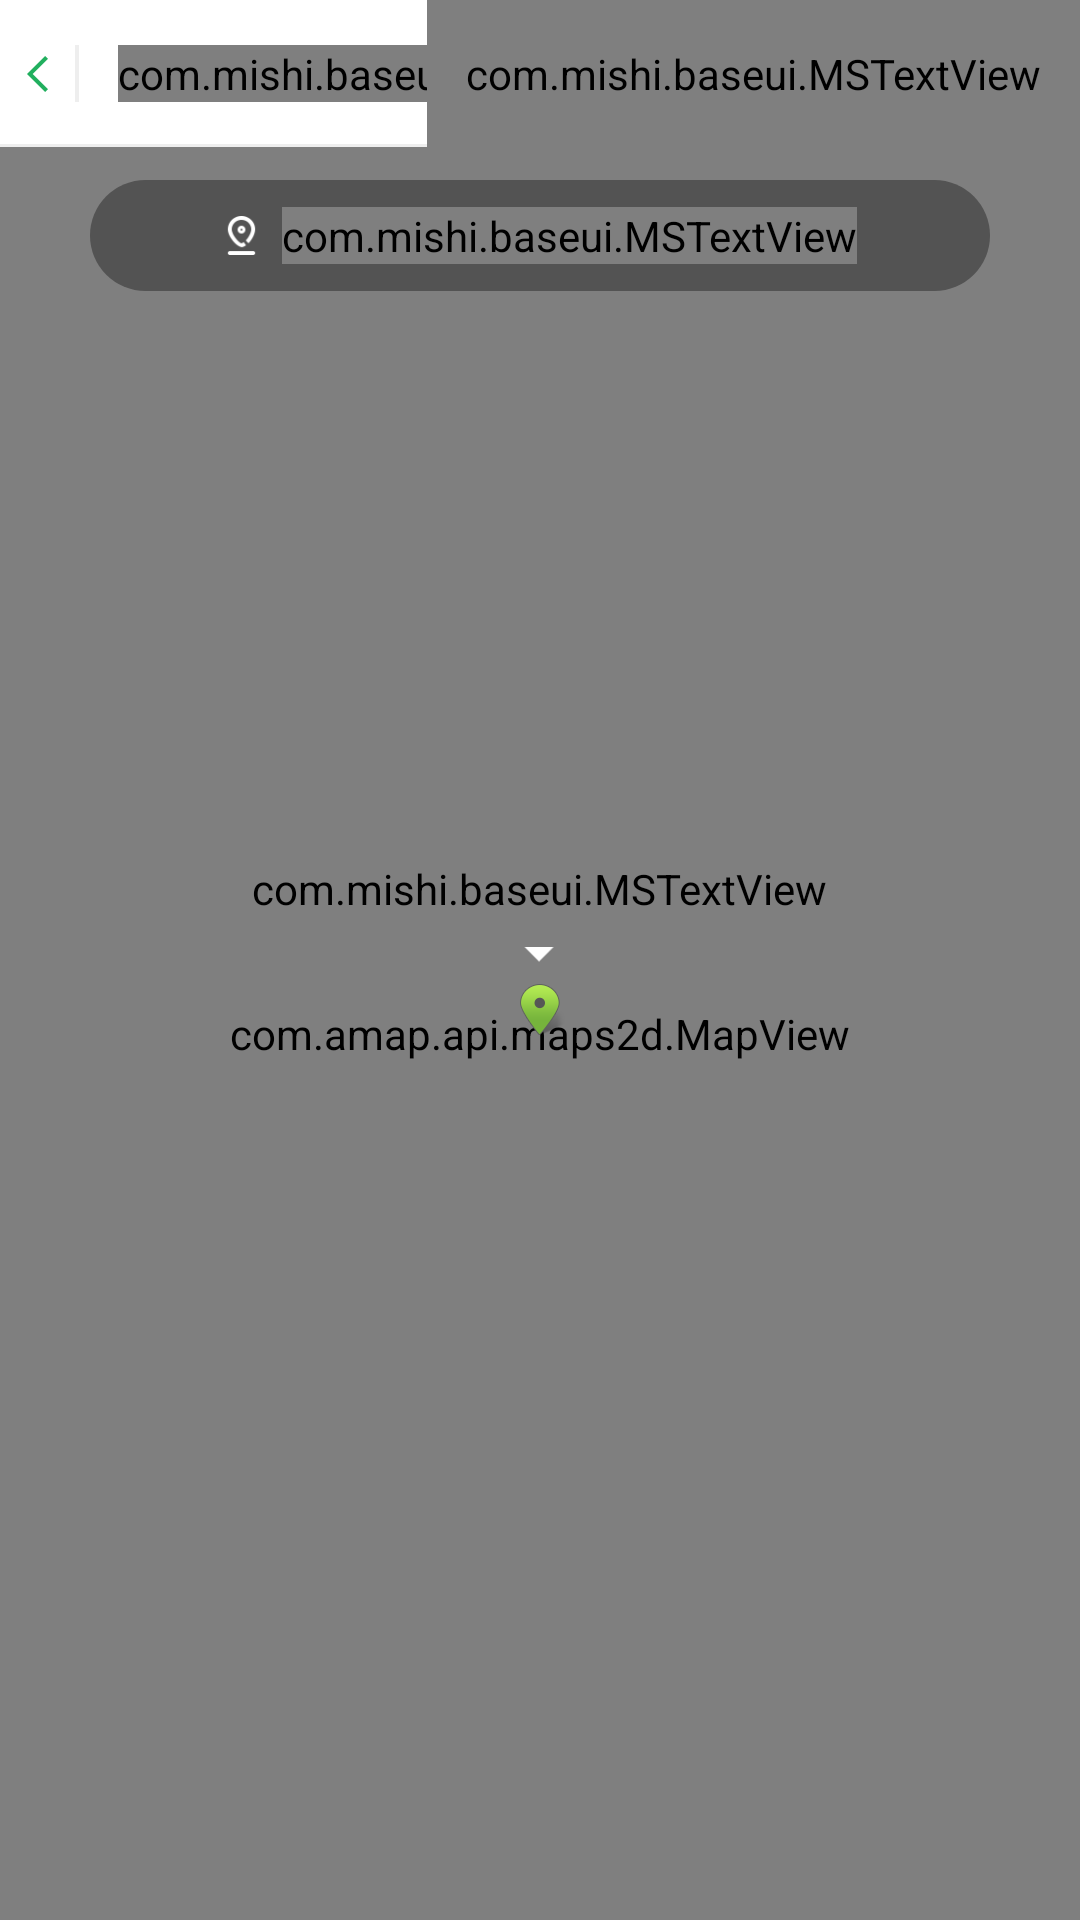

Reconstruct the res/layout file that produces this screen, plus the resources it refers to.
<!-- AndroidManifest.xml: application theme AppTheme -->
<!-- res/layout/activity_custom_location.xml -->
<?xml version="1.0" encoding="utf-8"?>
<LinearLayout xmlns:android="http://schemas.android.com/apk/res/android"
    android:layout_width="match_parent"
    android:layout_height="match_parent"
    android:orientation="vertical">

    <include layout="@layout/actionbar_normal" />

    <RelativeLayout
        android:layout_width="match_parent"
        android:layout_height="match_parent">

        <com.amap.api.maps2d.MapView
            android:id="@+id/map"
            android:layout_width="match_parent"
            android:layout_height="match_parent" />

        <ImageView
            android:id="@+id/anchor"
            android:layout_width="1dp"
            android:layout_height="1dp"
            android:layout_centerInParent="true" />

        <ImageView
            android:id="@+id/map_position_icon"
            android:layout_width="wrap_content"
            android:layout_height="wrap_content"
            android:layout_alignBottom="@id/anchor"
            android:layout_centerHorizontal="true"
            android:src="@drawable/map_position_icon" />

        <RelativeLayout
            android:layout_width="wrap_content"
            android:layout_height="wrap_content"
            android:layout_above="@id/map_position_icon"
            android:layout_centerHorizontal="true"
            android:layout_marginLeft="@dimen/normal_margin"
            android:layout_marginRight="@dimen/normal_margin">

            <com.mishi.baseui.MSTextView
                android:id="@+id/target_position"
                android:layout_width="wrap_content"
                android:layout_height="wrap_content"
                android:background="@drawable/bg_white_round"
                android:padding="10dp" />

            <TextView
                android:id="@+id/arrow"
                android:layout_width="10dp"
                android:layout_height="10dp"
                android:layout_below="@+id/target_position"
                android:layout_centerHorizontal="true"
                android:layout_marginTop="-1px"
                android:background="@drawable/triangle" />

        </RelativeLayout>

        <RelativeLayout
            android:id="@+id/top_tip"
            android:layout_width="match_parent"
            android:layout_height="wrap_content"
            android:layout_marginLeft="30dp"
            android:layout_marginRight="30dp"
            android:layout_marginTop="@dimen/layout_ui_group_inner_vertical_11dp"
            android:background="@drawable/bg_select_position_tip_shape"
            android:paddingBottom="9dp"
            android:paddingTop="9dp">

            <RelativeLayout
                android:layout_width="wrap_content"
                android:layout_height="wrap_content"
                android:layout_centerHorizontal="true">

                <ImageView
                    android:id="@+id/tip_icon"
                    android:layout_width="13dp"
                    android:layout_height="13dp"
                    android:layout_centerVertical="true"
                    android:src="@drawable/position_tip_icon" />

                <com.mishi.baseui.MSTextView
                    android:layout_width="wrap_content"
                    android:layout_height="wrap_content"
                    android:layout_centerVertical="true"
                    android:layout_marginLeft="@dimen/layout_ui_group_inner_horizon_margin_7dp"
                    android:layout_toRightOf="@id/tip_icon"
                    android:text="@string/select_position_tip"
                    android:textColor="#fff"
                    android:textSize="@dimen/small_text_size" />

            </RelativeLayout>

        </RelativeLayout>

    </RelativeLayout>

</LinearLayout>
<!-- res/layout/actionbar_normal.xml (included above) -->
<RelativeLayout xmlns:android="http://schemas.android.com/apk/res/android"
    android:layout_width="match_parent"
    android:layout_height="@dimen/action_bar_height"
    android:background="@drawable/bg_actionbar">

    <ImageButton
        android:id="@+id/actionbar_btn_back"
        android:layout_width="25dp"
        android:layout_height="25dp"
        android:layout_centerVertical="true"
        android:background="@drawable/actionbar_menu_pressed"
        android:src="@drawable/arrow_back_green" />

    <View
        android:id="@+id/action_bar_divide"
        android:layout_width="@dimen/action_bar_divide_width"
        android:layout_height="@dimen/action_bar_divide_height"
        android:layout_centerVertical="true"
        android:layout_toRightOf="@id/actionbar_btn_back"
        android:background="@color/ms_actionbar_divider_bg" />

    <com.mishi.baseui.MSTextView
        android:id="@+id/actionbar_tv_title"
        android:layout_width="wrap_content"
        android:layout_height="wrap_content"
        android:layout_centerVertical="true"
        android:layout_marginLeft="@dimen/action_bar_title_margine_left"
        android:layout_toRightOf="@id/action_bar_divide"
        android:textColor="@color/ms_black"
        android:textSize="@dimen/action_bar_title_text_size" />


    <com.mishi.baseui.MSTextView
        android:id="@+id/actionbar_right_text_btn"
        android:layout_width="wrap_content"
        android:layout_height="match_parent"
        android:layout_alignParentRight="true"
        android:background="@drawable/actionbar_menu_pressed"
        android:gravity="center"
        android:padding="@dimen/layout_ui_group_inner_horizon_margin"
        android:textColor="@color/ms_green"
        android:textSize="@dimen/normal_text_size" />

    <ImageButton
        android:id="@+id/actionbar_right_image_btn"
        android:layout_width="23dp"
        android:layout_height="23dp"
        android:layout_alignParentRight="true"
        android:layout_centerVertical="true"
        android:layout_marginRight="@dimen/layout_ui_group_inner_horizon_margin"
        android:gravity="center"
        android:visibility="gone" />

    <ImageButton
        android:id="@+id/actionbar_left_image_btn"
        android:layout_width="23dp"
        android:layout_height="23dp"
        android:layout_toLeftOf="@id/actionbar_right_text_btn"
        android:layout_centerVertical="true"
        android:layout_marginRight="@dimen/layout_ui_group_inner_horizon_margin"
        android:gravity="center"
        android:background="@color/ms_transparent"/>

</RelativeLayout>
<!-- resources referenced by this layout -->
<resources>
  <color name="ms_actionbar_divider_bg">#eeeeee</color>
  <color name="ms_black">#444444</color>
  <color name="ms_green">#21ad5a</color>
  <color name="ms_transparent">#00000000</color>
  <dimen name="action_bar_divide_height">19dp</dimen>
  <dimen name="action_bar_divide_width">1.33dp</dimen>
  <dimen name="action_bar_height">49dp</dimen>
  <dimen name="action_bar_title_margine_left">13dp</dimen>
  <dimen name="action_bar_title_text_size">19sp</dimen>
  <dimen name="layout_ui_group_inner_horizon_margin">13dp</dimen>
  <dimen name="layout_ui_group_inner_horizon_margin_7dp">7dp</dimen>
  <dimen name="layout_ui_group_inner_vertical_11dp">11dp</dimen>
  <dimen name="normal_margin">13dp</dimen>
  <dimen name="normal_text_size">16sp</dimen>
  <dimen name="small_text_size">13sp</dimen>
  <!-- drawable actionbar_menu_pressed (drawable) -->
  <?xml version="1.0" encoding="utf-8"?>
  <selector xmlns:android="http://schemas.android.com/apk/res/android">
      <item android:state_focused="true" android:drawable="@color/ms_actionbar_menu_pre" />
      <item android:state_pressed="true" android:drawable="@color/ms_actionbar_menu_pre" />
      <item android:state_selected="true" android:drawable="@color/ms_actionbar_menu_pre" />
      <item android:drawable="@android:color/transparent" /> 
  </selector>
  <!-- drawable bg_actionbar (drawable) -->
  <?xml version="1.0" encoding="UTF-8"?>
  <layer-list xmlns:android="http://schemas.android.com/apk/res/android">
      <item>
      <shape>
          <solid android:color="@color/page_actionbar_bottom_devide" />
      </shape>
  </item>
      
      <item android:bottom="1.33dp" >
          <shape>
              <solid android:color="@color/ms_actionbar_bg" />
  
              
                  
                  
                  
          </shape>
      </item>
  
  </layer-list>
  <!-- drawable bg_select_position_tip_shape (drawable) -->
  <?xml version="1.0" encoding="utf-8"?>
  <shape xmlns:android="http://schemas.android.com/apk/res/android">
  
      <solid android:color="#bb444444" />
      <corners android:radius="50dip" />
  
  </shape>
  <!-- drawable bg_white_round (drawable) -->
  <?xml version="1.0" encoding="utf-8"?>
  <selector xmlns:android="http://schemas.android.com/apk/res/android">
      <item>
          <shape>
              <solid android:color="@android:color/white" />
              <corners android:radius="5dp" />
              <stroke android:width="1px" android:color="@color/ms_alpha_light_gray" />
          </shape>
      </item>
  </selector>
  <string name="select_position_tip">拖动或缩放地图来确定位置</string>
  <style name="AppTheme" parent="AppBaseTheme">
          
          <item name="android:textColorHint">@color/ms_text_hint</item>
          <item name="android:windowContentOverlay">@null</item>
          <item name="android:homeAsUpIndicator">@null</item>
          <item name="android:actionBarDivider">@color/ms_actionbar_divider_bg</item>
          <item name="android:actionMenuTextColor">@color/ms_green</item>
          <item name="android:windowBackground">@color/ms_main_bg</item>
      </style>
  <color name="ms_actionbar_menu_pre">#eeeeee</color>
  <color name="page_actionbar_bottom_devide">#eeeeee</color>
  <color name="ms_actionbar_bg">#ffffff</color>
  <color name="ms_alpha_light_gray">#88cccccc</color>
  <style name="AppBaseTheme" parent="android:Theme.Holo.Light.NoActionBar" />
  <color name="ms_text_hint">#cccccc</color>
  <color name="ms_main_bg">#f7f7f7</color>
</resources>
